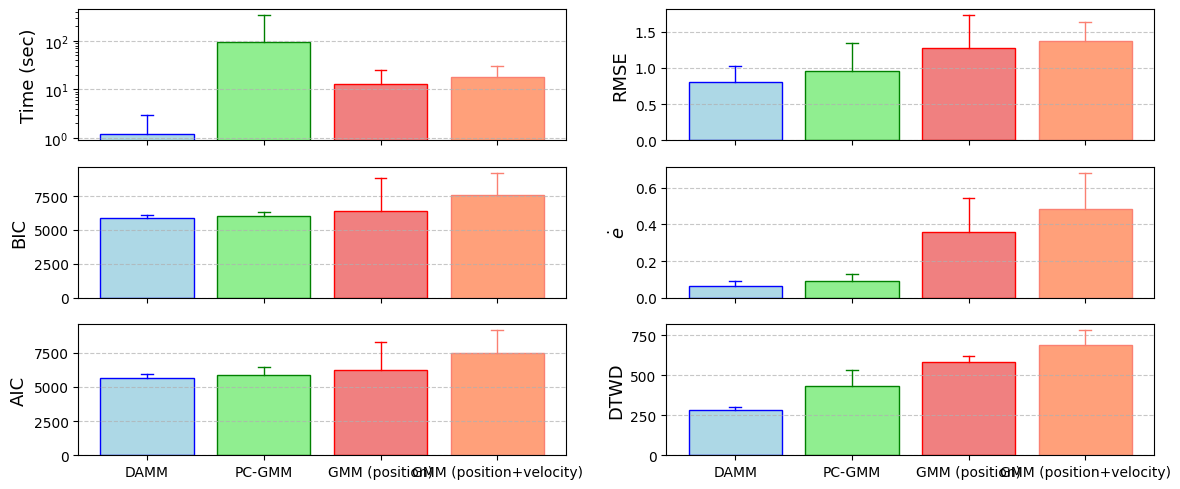

Recreate this plot in Python.
import matplotlib.pyplot as plt
import numpy as np

# import matplotlib as mpl 
# mpl.rcParams['text.usetex'] = True


# Set the font family to Times New Roman
plt.rcParams["font.family"] = "serif"
plt.rcParams["font.serif"] = "Times New Roman"

bar_colors = ['lightblue', 'lightgreen', 'lightcoral', 'lightsalmon']

whisker_colors = ['blue', 'green', 'red', 'salmon']
categories = ['DAMM', 'PC-GMM', 'GMM (position)', 'GMM (position+velocity)']

# categories_empty= ['DAMM', 'PC-GMM', 'GMM (position)', 'GMM (position+velocity)']

fig, axs = plt.subplots(3, 2, figsize=(12, 5))


'''
Time
'''
# Calculate summary statistics
means = [1.2, 95, 13, 18]
q3 = [3, 340, 25, 30]

ax11 = axs[0, 0]

# Create a bar graph with specified bar colors
bars = ax11.bar(categories, means, capsize=5, edgecolor=whisker_colors, color=bar_colors)
ax11.set_xticklabels([])

# Manually draw upper whiskers as vertical lines with specified whisker colors
whisker_height = 0.05  # Adjust this value to control the length of the whiskers
for k, bar in enumerate(bars):
    x = bar.get_x() + bar.get_width() / 2
    ax11.plot([x, x], [means[k], q3[k]], color=whisker_colors[k], linewidth=1)
    ax11.plot([x - 0.05, x + 0.05], [q3[k], q3[k]], color=whisker_colors[k], linewidth=1)

ax11.set_xlabel('') 
ax11.set_ylabel('Time (sec)', size=13)
ax11.set_yscale('log')
ax11.grid(axis='y', linestyle='--', alpha=0.7)



'''
BIC
'''
means = [5854, 6023, 6361, 7600]
q3 = [6135, 6340, 8825, 9213]

ax21 = axs[1, 0]

# Create a bar graph with specified bar colors
bars = ax21.bar(categories, means, capsize=5, edgecolor=whisker_colors, color=bar_colors)
ax21.set_xticklabels([])

# Manually draw upper whiskers as vertical lines with specified whisker colors
whisker_height = 0.05  # Adjust this value to control the length of the whiskers
for k, bar in enumerate(bars):
    x = bar.get_x() + bar.get_width() / 2
    ax21.plot([x, x], [means[k], q3[k]], color=whisker_colors[k], linewidth=1)
    ax21.plot([x - 0.05, x + 0.05], [q3[k], q3[k]], color=whisker_colors[k], linewidth=1)

ax21.set_ylabel('BIC', size=13)
ax21.grid(axis='y', linestyle='--', alpha=0.7)

'''
AIC
'''

means = [5635, 5874, 6213, 7498]
q3 = [5923, 6482, 8255, 9130]

ax31 = axs[2, 0]

# Create a bar graph with specified bar colors
bars = ax31.bar(categories, means, capsize=5, edgecolor=whisker_colors, color=bar_colors)

# Manually draw upper whiskers as vertical lines with specified whisker colors
whisker_height = 0.05  # Adjust this value to control the length of the whiskers
for k, bar in enumerate(bars):
    x = bar.get_x() + bar.get_width() / 2
    ax31.plot([x, x], [means[k], q3[k]], color=whisker_colors[k], linewidth=1)
    ax31.plot([x - 0.05, x + 0.05], [q3[k], q3[k]], color=whisker_colors[k], linewidth=1)

ax31.set_ylabel('AIC', size=13)
ax31.grid(axis='y', linestyle='--', alpha=0.7)




'''
RMSE
'''
# Calculate summary statistics
means = [0.81, 0.958, 1.28, 1.38]
q3 = [1.03, 1.35, 1.73, 1.64]

ax12 = axs[0, 1]

# Create a bar graph with specified bar colors
bars = ax12.bar(categories, means, capsize=5, edgecolor=whisker_colors, color=bar_colors)
ax12.set_xticklabels([])

# Manually draw upper whiskers as vertical lines with specified whisker colors
whisker_height = 0.05  # Adjust this value to control the length of the whiskers
for k, bar in enumerate(bars):
    x = bar.get_x() + bar.get_width() / 2
    ax12.plot([x, x], [means[k], q3[k]], color=whisker_colors[k], linewidth=1)
    ax12.plot([x - 0.05, x + 0.05], [q3[k], q3[k]], color=whisker_colors[k], linewidth=1)

ax12.set_xlabel('') 
ax12.set_ylabel('RMSE', size=13)
ax12.grid(axis='y', linestyle='--', alpha=0.7)



'''
e_dot
'''
means = [0.065, 0.089, 0.357, 0.481]
q3 = [0.089, 0.129, 0.542, 0.681]

ax21 = axs[1, 1]

# Create a bar graph with specified bar colors
bars = ax21.bar(categories, means, capsize=5, edgecolor=whisker_colors, color=bar_colors)
ax21.set_xticklabels([])

# Manually draw upper whiskers as vertical lines with specified whisker colors
whisker_height = 0.05  # Adjust this value to control the length of the whiskers
for k, bar in enumerate(bars):
    x = bar.get_x() + bar.get_width() / 2
    ax21.plot([x, x], [means[k], q3[k]], color=whisker_colors[k], linewidth=1)
    ax21.plot([x - 0.05, x + 0.05], [q3[k], q3[k]], color=whisker_colors[k], linewidth=1)

ax21.set_ylabel(r'$\dot{e}$', size=13)
ax21.grid(axis='y', linestyle='--', alpha=0.7)

'''
DTWD
'''

means = [280, 431, 581, 690]
q3 = [300, 530, 620, 781]

ax31 = axs[2, 1]

# Create a bar graph with specified bar colors
bars = ax31.bar(categories, means, capsize=5, edgecolor=whisker_colors, color=bar_colors)

# Manually draw upper whiskers as vertical lines with specified whisker colors
whisker_height = 0.05  # Adjust this value to control the length of the whiskers
for k, bar in enumerate(bars):
    x = bar.get_x() + bar.get_width() / 2
    ax31.plot([x, x], [means[k], q3[k]], color=whisker_colors[k], linewidth=1)
    ax31.plot([x - 0.05, x + 0.05], [q3[k], q3[k]], color=whisker_colors[k], linewidth=1)

ax31.set_ylabel('DTWD', size=13)
ax31.grid(axis='y', linestyle='--', alpha=0.7)













# Adjust spacing between subplots
plt.tight_layout()
plt.subplots_adjust(hspace=0.2)

# Show the plots
plt.savefig('metric.png', dpi=300, bbox_inches='tight')

plt.show()
